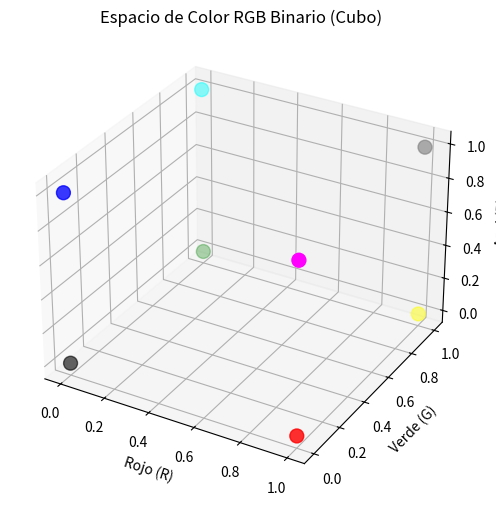

The matplotlib source for this figure: (Note: this script raises an exception after producing the figure.)
import numpy as np
import matplotlib.pyplot as plt

def imprimir_tabla_verdad():
    print("Tabla de Verdad - Espacio de Color RGB")
    print("-" * 55)
    print(f"{'R':<3} | {'G':<3} | {'B':<3} || {'Clase Asignada':<18} | {'Color'}")
    print("-" * 55)
    
    # Clase 1: RGB
    print(f"{1:<3} | {0:<3} | {0:<3} || {'Clase 1 (RGB)':<18} | Rojo")
    print(f"{0:<3} | {1:<3} | {0:<3} || {'Clase 1 (RGB)':<18} | Verde")
    print(f"{0:<3} | {0:<3} | {1:<3} || {'Clase 1 (RGB)':<18} | Azul")
    
    # Clase 2: CMY
    print(f"{0:<3} | {1:<3} | {1:<3} || {'Clase 2 (CMY)':<18} | Cian")
    print(f"{1:<3} | {0:<3} | {1:<3} || {'Clase 2 (CMY)':<18} | Magenta")
    print(f"{1:<3} | {1:<3} | {0:<3} || {'Clase 2 (CMY)':<18} | Amarillo")
    
    # Clase 3: Grises
    print(f"{0:<3} | {0:<3} | {0:<3} || {'Clase 3 (Grises)':<18} | Negro")
    print(f"{1:<3} | {1:<3} | {1:<3} || {'Clase 3 (Grises)':<18} | Blanco")
    print("-" * 55 + "\n")

# Definición de los centroides de las clases (los vértices del cubo)
centroides = {
    "Clase 1 (RGB)": np.array([[1, 0, 0], [0, 1, 0], [0, 0, 1]]),
    "Clase 2 (CMY)": np.array([[0, 1, 1], [1, 0, 1], [1, 1, 0]]),
    "Clase 3 (Grises)": np.array([[0, 0, 0], [1, 1, 1]])
}

def graficar_espacio():
    fig = plt.figure(figsize=(8, 6))
    ax = fig.add_subplot(111, projection='3d')
    
    colores_plot = ['red', 'green', 'blue', 'cyan', 'magenta', 'yellow', 'black', 'gray']
    puntos = np.vstack(list(centroides.values()))
    
    # Graficar los puntos en el espacio 3D
    ax.scatter(puntos[:, 0], puntos[:, 1], puntos[:, 2], c=colores_plot, s=100)
    
    # Etiquetas y título
    ax.set_xlabel('Rojo (R)')
    ax.set_ylabel('Verde (G)')
    ax.set_zlabel('Azul (B)')
    ax.set_title('Espacio de Color RGB Binario (Cubo)')
    
    # block=False permite que el código siga ejecutándose mientras la gráfica está abierta
    plt.show(block=False) 


def calcular_distancia_euclidiana(X, u):
    return np.sqrt((X[0] - u[0])**2 + (X[1] - u[1])**2 + (X[2] - u[2])**2) 


def clasificar_vector(v_entrada):
    v = np.array(v_entrada)
    

    if np.any(v < 0) or np.any(v > 1):
        return "El vector NO pertenece a ninguna clase (fuera del cubo de color)."
    
    tolerancia_gris = 0.05 
    if np.std(v) <= tolerancia_gris: 
        return "El vector pertenece a la Clase 3 (Grises)"
    
    # 3. Si no es gris, evaluamos Clases 1 y 2
    # Comparamos la distancia solo contra los vértices de color
    vertices_color = {
        "Clase 1 (RGB)": np.array([[1, 0, 0], [0, 1, 0], [0, 0, 1]]),
        "Clase 2 (CMY)": np.array([[0, 1, 1], [1, 0, 1], [1, 1, 0]])
    }
    
    distancia_min = float('inf')
    clase_asignada = None
    
    for nombre_clase, puntos in vertices_color.items():
        for punto in puntos:
            dist = np.linalg.norm(v - punto)
            if dist < distancia_min:
                distancia_min = dist
                clase_asignada = nombre_clase
                
    return f"El vector pertenece a la {clase_asignada}"

if __name__ == "__main__":
    # 1. Imprimir la tabla de verdad
    imprimir_tabla_verdad()
    
    # 2. Generar la gráfica
    graficar_espacio()
    
    print("--- Clasificación de Vectores ---")
    try:
        # 3 y 4. Interacción con el profesor
        entrada = input("Profesor, ingrese un vector 3D separado por comas (ej. 1,0,0) o un vector fuera de rango (ej. 5,8,10): ")
        
        # Convertimos la entrada de texto a una lista de números flotantes
        vector_profesor = [float(x.strip()) for x in entrada.split(',')]
        
        if len(vector_profesor) != 3:
            print("Error: El vector debe tener exactamente 3 componentes (R, G, B).")
        else:
            resultado = clasificar_vector(vector_profesor)
            print(f"\nResultado para el vector {vector_profesor}: \n>>> {resultado}")
            
    except ValueError:
        print("Entrada no válida. Por favor, asegúrese de ingresar solo números separados por comas.")
    
    # Mantiene la ventana de la gráfica abierta hasta que el usuario la cierre manualmente
    plt.show()
